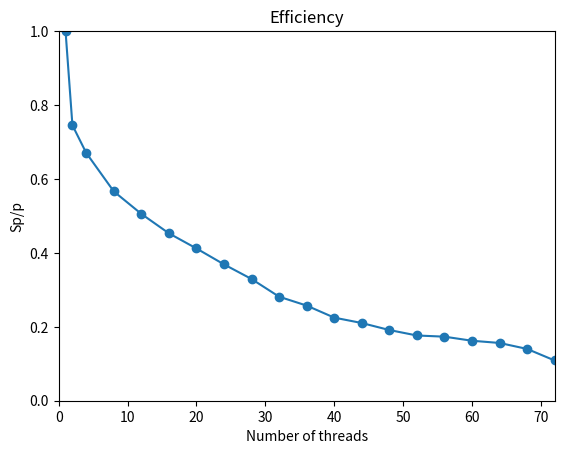

Write Python code to recreate this figure.
import matplotlib.pyplot as plt
import numpy as np

# Data for plotting
threads = [1,2,4,8,12,16,20,24,28,32,36,40,44,48,52,56,60,64,68,72]
times1 = [32.4139,22.3492,12.4596,7.30688,5.4687,4.62374,4.02916,3.95705,3.36906,3.30055,3.89056,3.61223,3.60353,3.61485,3.51522,3.54514,3.41112,3.37954,3.46492,4.75774]
times2 = [34.1437,22.303,12.3551,7.3812,5.50276,4.55978,4.04818,3.56039,3.84876,4.08984,3.29253,3.78863,3.59134,3.63438,3.73626,3.31294,3.42426,3.27519,3.52007,3.7335]
times = [(time1+time2)/2 for time1,time2 in zip(times1,times2)]
Speedup = [times[0]/time for time in times]
Efficiency = [speedup/thread for speedup,thread in zip(Speedup,threads)]

plt.plot(threads, Speedup, 'o-')
plt.title('Speedup')
plt.xlabel('Number of threads')
plt.ylabel('Sp')
ax = plt.gca()
ax.set_ylim(ymin=0)
ax.set_xlim(xmin=0, xmax=72)
plt.savefig('speedup.png')
plt.clf()
plt.plot(threads, Efficiency, 'o-')
plt.title('Efficiency')
plt.xlabel('Number of threads')
plt.ylabel('Sp/p')
ax = plt.gca()
ax.set_ylim(ymin=0,ymax=1)
ax.set_xlim(xmin=0,xmax=72)
plt.savefig('efficiency.png')

